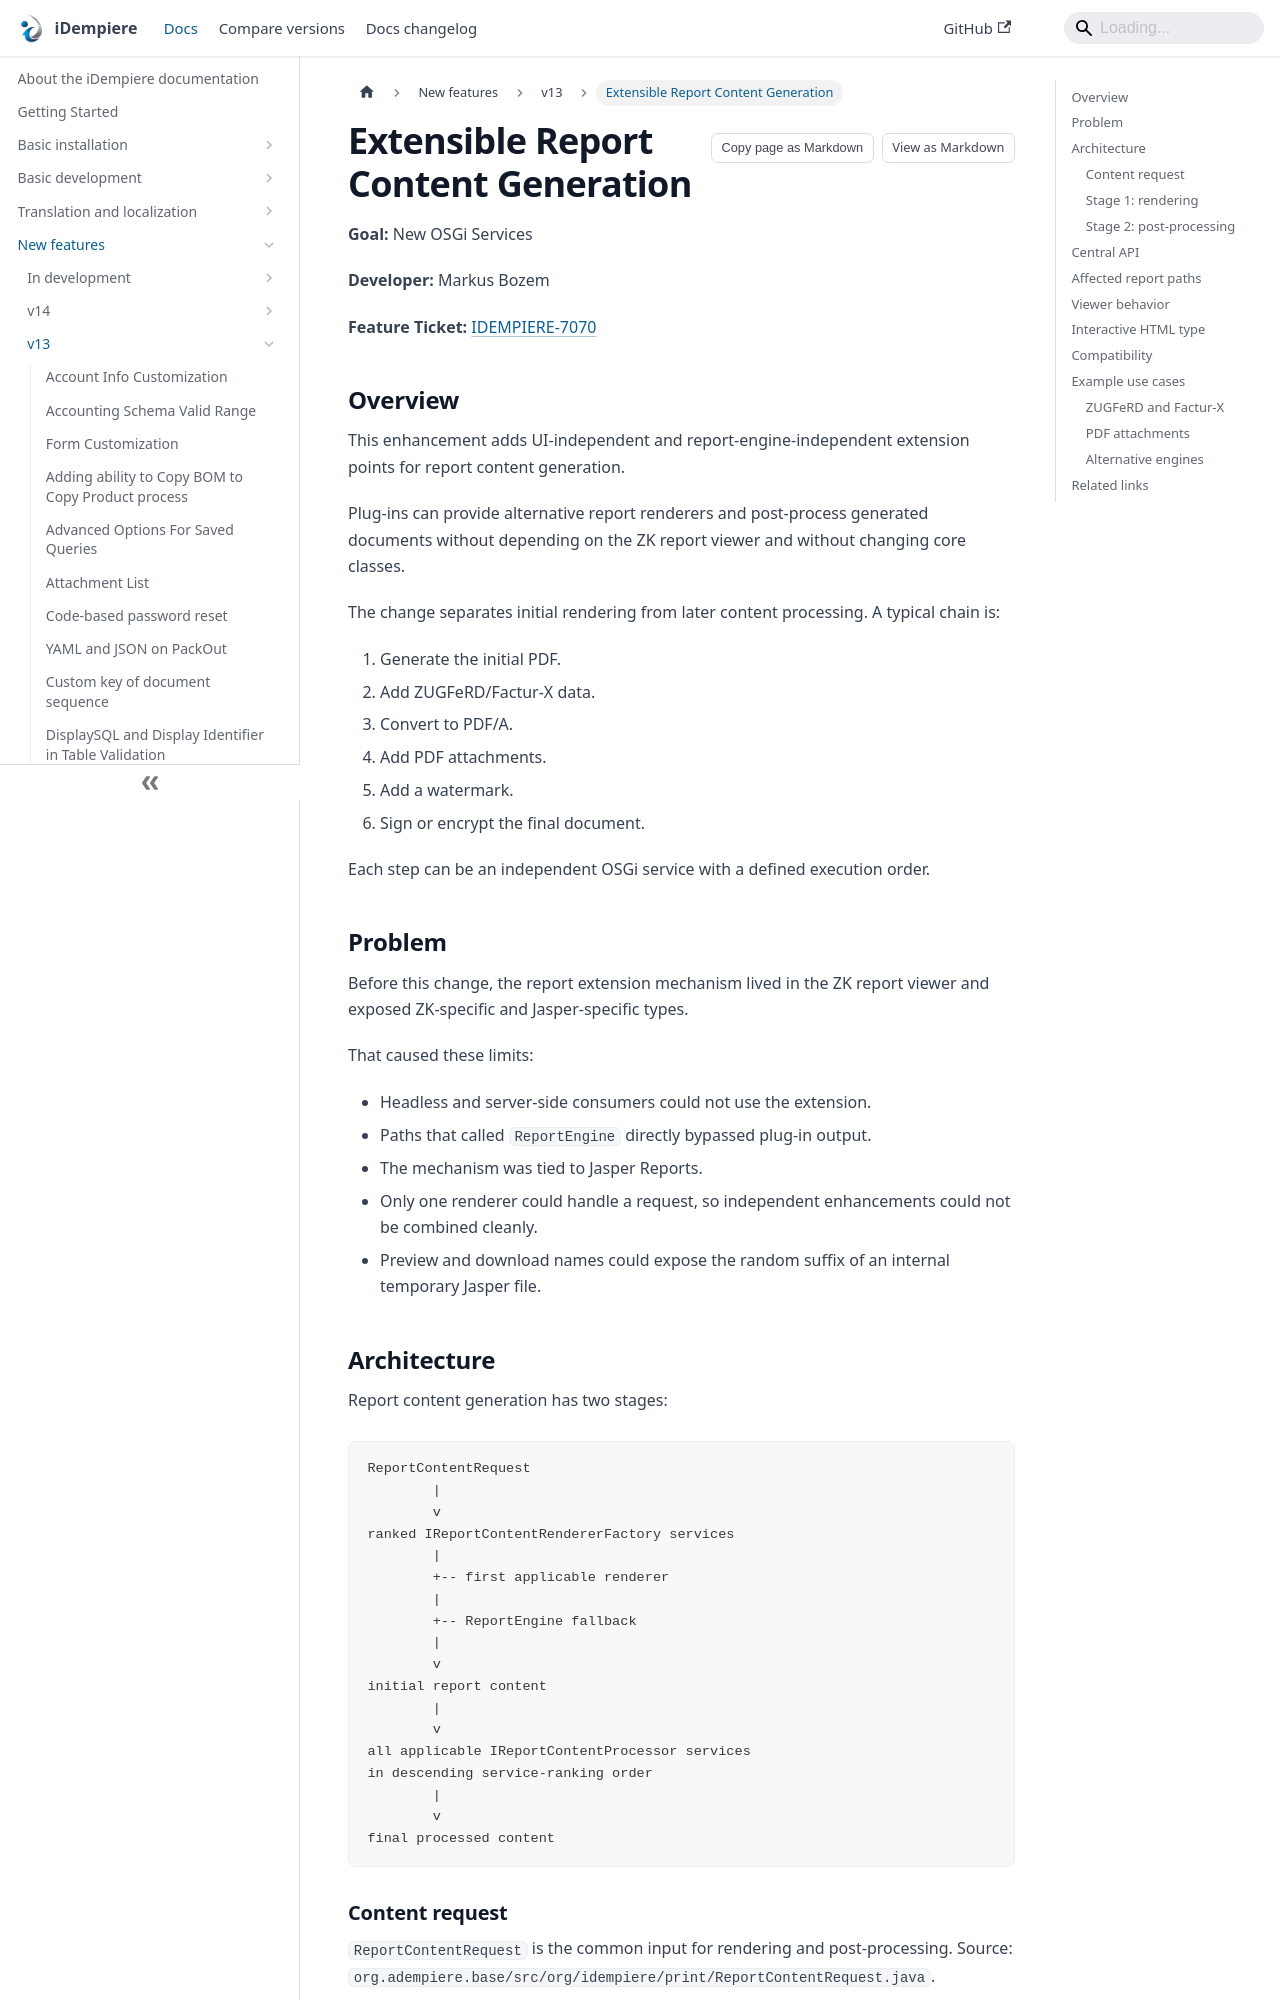

repository: idempiere/idempiere.github.io · page: docs/new-features/v13/extensible-report-content-generation.html · generator: docusaurus

---
sidebar_label: "Extensible Report Content Generation"
sidebar_position: 15
description: "UI-independent OSGi extension points for report rendering and post-processing."
tags: [technical]
---

# Extensible Report Content Generation

**Goal:** New OSGi Services

**Developer:** Markus Bozem

**Feature Ticket:** [IDEMPIERE-7070](https://idempiere.atlassian.net/browse/IDEMPIERE-7070)

## Overview

This enhancement adds UI-independent and report-engine-independent extension points for report content generation.

Plug-ins can provide alternative report renderers and post-process generated documents without depending on the ZK report viewer and without changing core classes.

The change separates initial rendering from later content processing. A typical chain is:

1. Generate the initial PDF.
2. Add ZUGFeRD/Factur-X data.
3. Convert to PDF/A.
4. Add PDF attachments.
5. Add a watermark.
6. Sign or encrypt the final document.

Each step can be an independent OSGi service with a defined execution order.

## Problem

Before this change, the report extension mechanism lived in the ZK report viewer and exposed ZK-specific and Jasper-specific types.

That caused these limits:

* Headless and server-side consumers could not use the extension.
* Paths that called `ReportEngine` directly bypassed plug-in output.
* The mechanism was tied to Jasper Reports.
* Only one renderer could handle a request, so independent enhancements could not be combined cleanly.
* Preview and download names could expose the random suffix of an internal temporary Jasper file.

## Architecture

Report content generation has two stages:

```text
ReportContentRequest
        |
        v
ranked IReportContentRendererFactory services
        |
        +-- first applicable renderer
        |
        +-- ReportEngine fallback
        |
        v
initial report content
        |
        v
all applicable IReportContentProcessor services
in descending service-ranking order
        |
        v
final processed content
```
